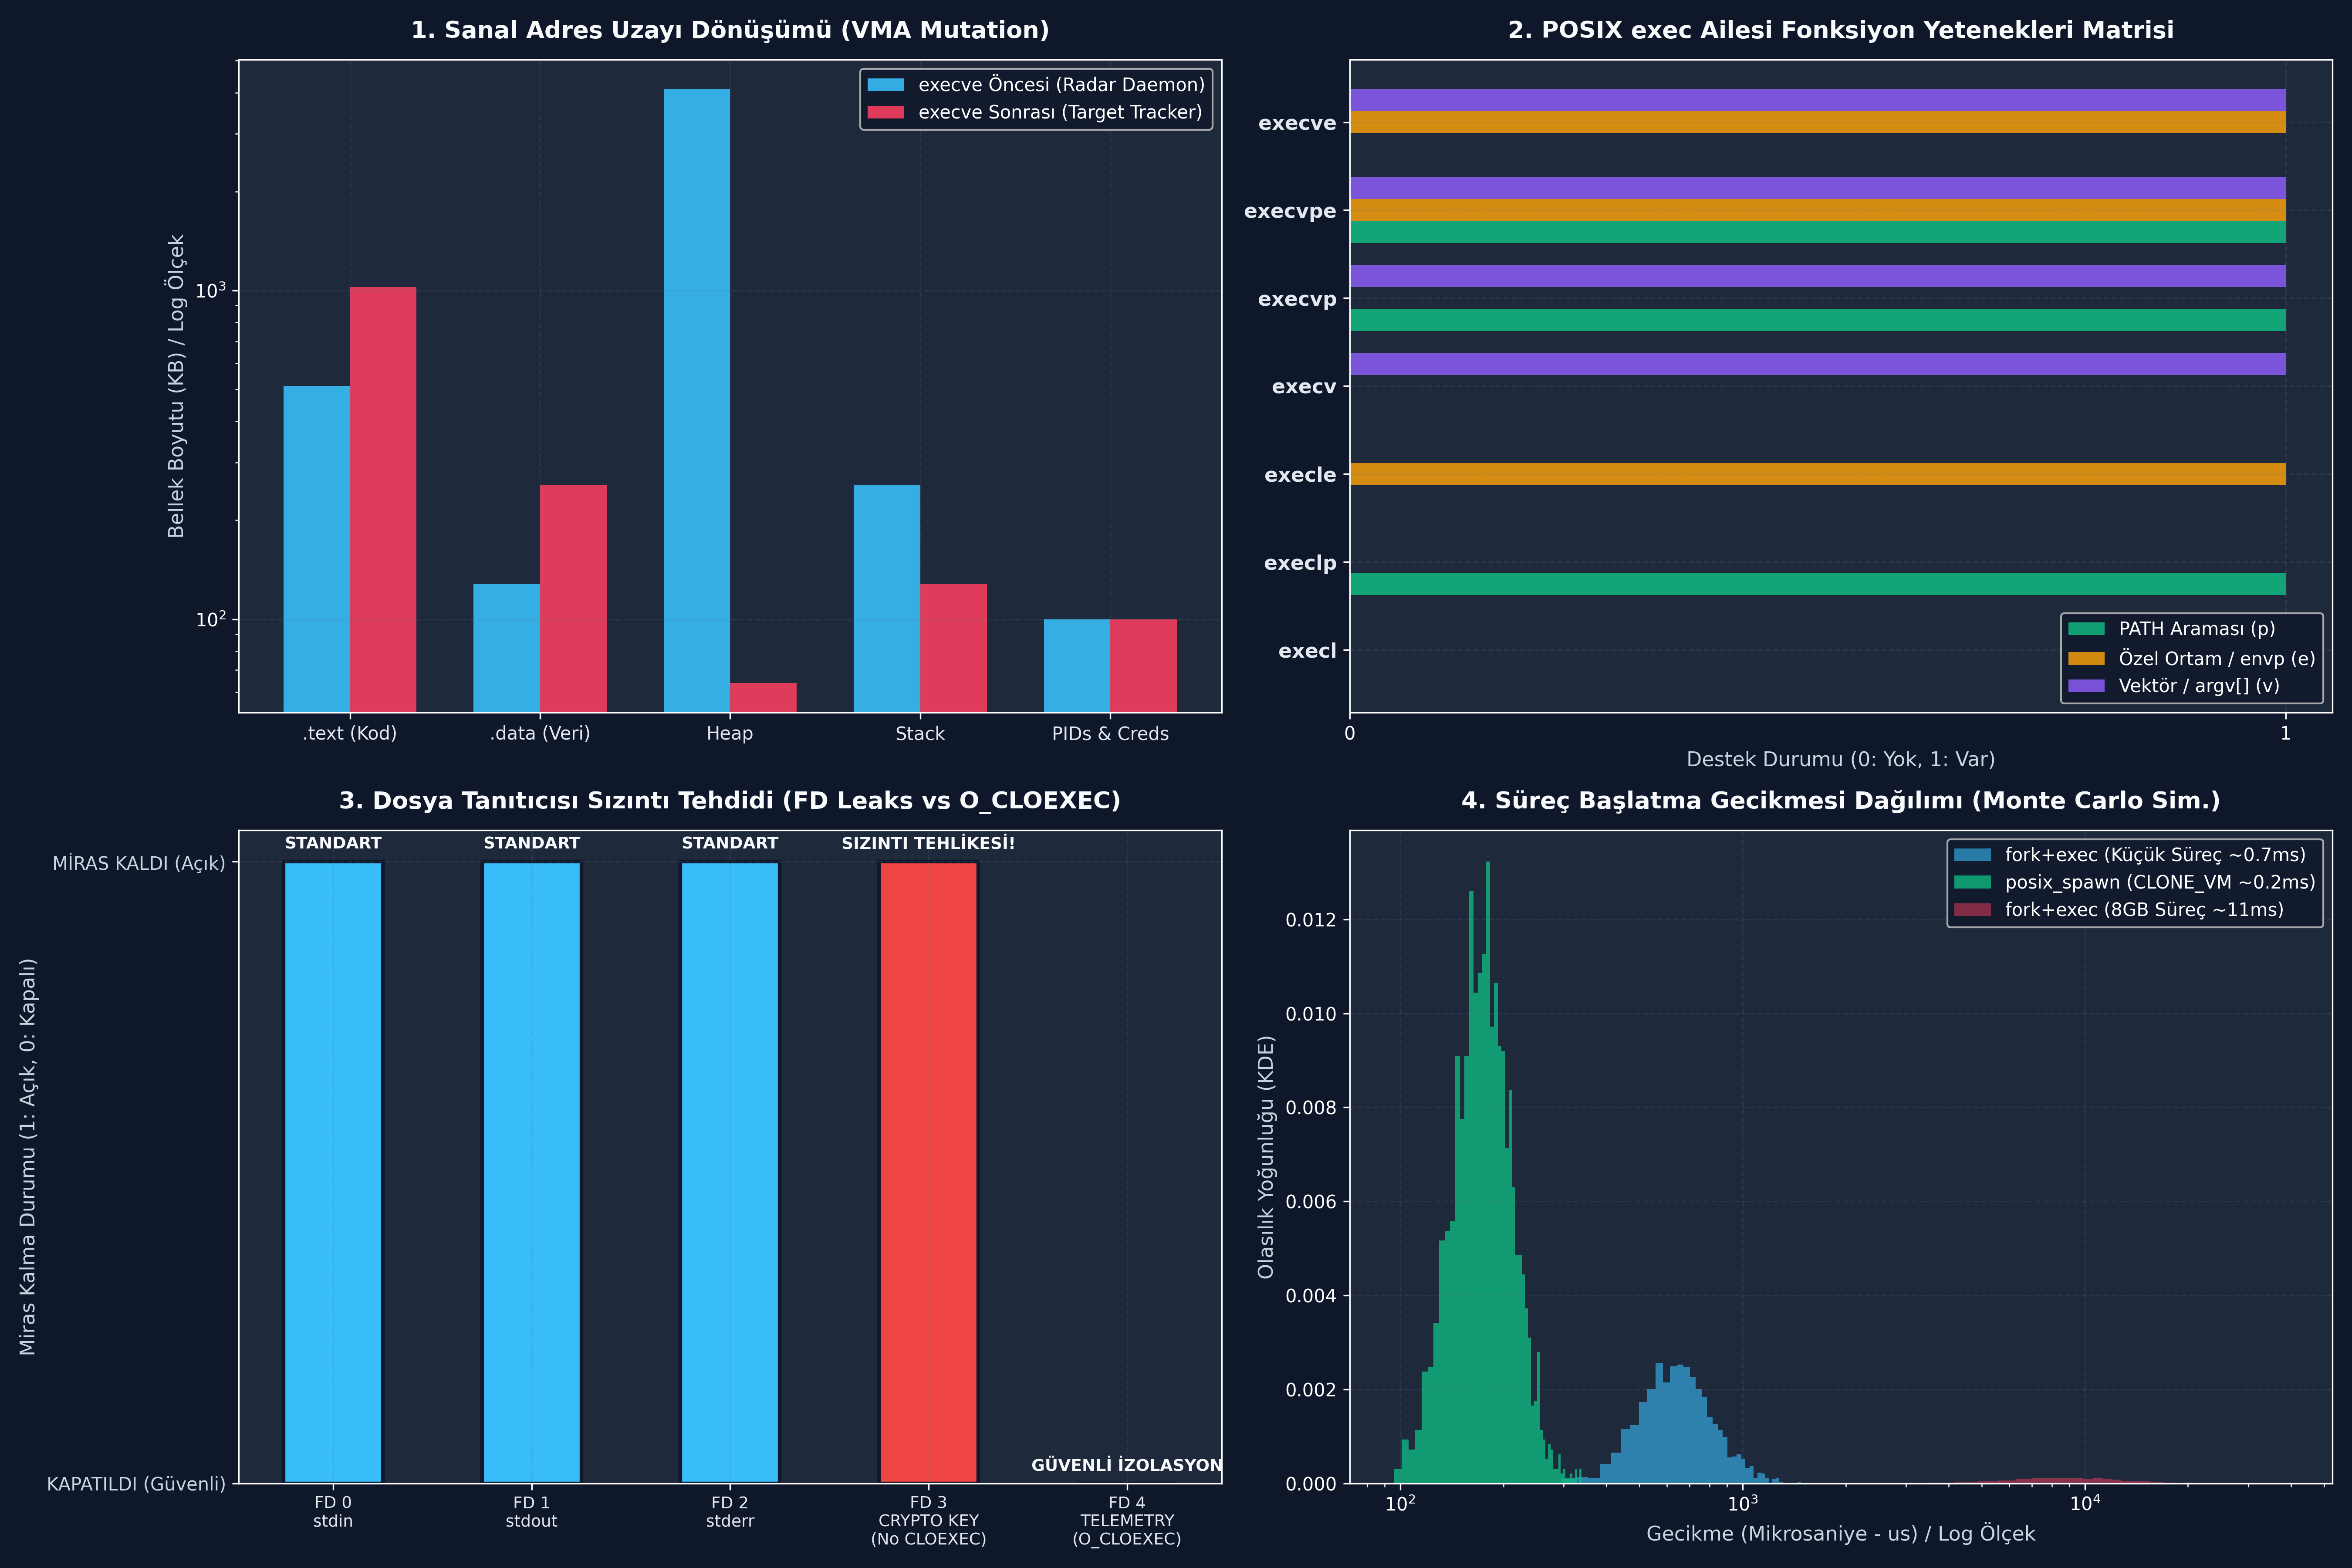

Generate this figure with Python:
# -*- coding: utf-8 -*-
"""
ÖZEL LİSANS — TÜM HAKLAR SAKLIDIR

Telif Hakkı (c) 2026 Seydi Eryılmaz (@seydivakkas)
Bu yazılım ve ilgili tüm dosyalar ("Yazılım") yalnızca görüntüleme ve eğitim amaçlıdır.
"""


# -*- coding: utf-8 -*-
"""
HÜCRE 7 (CODE 1): POSIX Sanal Makinesi ve execve() Çekirdek Simülasyonu
Sanal Adres Uzayı (VMA), Dosya Tanıtıcı Tablosu ve ELF Yükleme Mekanizması
"""

import sys
import os
import copy
from typing import List, Dict, Tuple, Optional

class FileDescriptor:
    def __init__(self, fd_num: int, target_name: str, offset: int = 0, cloexec: bool = False):
        self.fd_num = fd_num
        self.target_name = target_name
        self.offset = offset
        self.cloexec = cloexec

    def __repr__(self):
        return f"FD({self.fd_num}, '{self.target_name}', off={self.offset}, cloexec={self.cloexec})"

class VirtualAddressSpace:
    def __init__(self, binary_name: str, text_size_kb: int, data_size_kb: int, heap_size_kb: int, stack_size_kb: int):
        self.binary_name = binary_name
        self.text_size_kb = text_size_kb
        self.data_size_kb = data_size_kb
        self.heap_size_kb = heap_size_kb
        self.stack_size_kb = stack_size_kb
        self.threads_count = 1
        self.signal_handlers: Dict[str, str] = {}

    @property
    def total_size_kb(self) -> int:
        return self.text_size_kb + self.data_size_kb + self.heap_size_kb + self.stack_size_kb

class ElfBinary:
    def __init__(self, path: str, text_kb: int, data_kb: int, is_valid_elf: bool = True, is_executable: bool = True):
        self.path = path
        self.text_kb = text_kb
        self.data_kb = data_kb
        self.is_valid_elf = is_valid_elf
        self.is_executable = is_executable

class PosixProcessSimulator:
    def __init__(self, pid: int, ppid: int, initial_binary: str):
        self.pid = pid
        self.ppid = ppid
        self.real_uid = 1000
        self.real_gid = 1000
        self.umask = 0o022
        self.cwd = "/home/defense/mission"
        self.rlimit_nofile = 1024
        self.arg_max_bytes = 128 * 1024  # 128 KB limit
        
        # Sanal Adres Uzayı (VMA)
        self.vma = VirtualAddressSpace(initial_binary, text_size_kb=512, data_size_kb=128, heap_size_kb=4096, stack_size_kb=256)
        self.vma.threads_count = 4  # Başlangıçta çok thread'li
        self.vma.signal_handlers = {"SIGINT": "0x4012A0", "SIGTERM": "0x401340", "SIGCHLD": "SIG_IGN"}

        # Dosya Tanıtıcı Tablosu (files_struct)
        self.fd_table: Dict[int, FileDescriptor] = {
            0: FileDescriptor(0, "/dev/pts/0", 0, cloexec=False),
            1: FileDescriptor(1, "/dev/pts/0", 0, cloexec=False),
            2: FileDescriptor(2, "/dev/pts/0", 0, cloexec=False),
        }

    def open_file(self, fd_num: int, name: str, cloexec: bool = False) -> int:
        self.fd_table[fd_num] = FileDescriptor(fd_num, name, offset=0, cloexec=cloexec)
        return fd_num

    def execve(self, binary: ElfBinary, argv: List[str], envp: List[str]) -> Tuple[bool, str]:
        """
        Linux sys_execve Sistem Çağrısı Simülasyonu
        Başarılı olursa ASLA geri dönmez (True, 'MUTATED').
        Başarısız olursa -1 döner ve errno üretir.
        """
        # 1. Dosya Varlık ve Yetki Kontrolü
        if not binary.is_valid_elf:
            return False, "ENOEXEC (Exec format error: Invalid ELF magic)"
        if not binary.is_executable:
            return False, "EACCES (Permission denied: Binary not executable)"

        # 2. ARG_MAX Sınır Kontrolü
        total_arg_bytes = sum(len(a.encode('utf-8')) + 1 + 8 for a in argv)
        total_env_bytes = sum(len(e.encode('utf-8')) + 1 + 8 for e in envp)
        if (total_arg_bytes + total_env_bytes) > self.arg_max_bytes:
            return False, f"E2BIG (Argument list too long: {total_arg_bytes + total_env_bytes} > {self.arg_max_bytes})"

        # 3. FD_CLOEXEC Temizliği (Close-on-Exec)
        closed_fds = []
        for fd_num in list(self.fd_table.keys()):
            if self.fd_table[fd_num].cloexec:
                closed_fds.append(fd_num)
                del self.fd_table[fd_num]

        # 4. Eski Sanal Belleği Yok Et (munmap) ve Yeni ELF'i Haritala
        new_vma = VirtualAddressSpace(
            binary_name=binary.path,
            text_size_kb=binary.text_kb,
            data_size_kb=binary.data_kb,
            heap_size_kb=64,   # Temiz sıfırlanmış heap
            stack_size_kb=128  # Yeni temiz stack
        )
        new_vma.threads_count = 1

        # 5. Sinyal Sıfırlama Kuralları:
        for sig, handler in list(self.vma.signal_handlers.items()):
            if handler == "SIG_IGN":
                new_vma.signal_handlers[sig] = "SIG_IGN"
            else:
                new_vma.signal_handlers[sig] = "SIG_DFL"

        self.vma = new_vma
        return True, f"SUCCESS (Process {self.pid} mutated to {binary.path}, Closed FDs: {closed_fds})"

# Doğrulama Testi
_proc = PosixProcessSimulator(pid=4092, ppid=1001, initial_binary="/opt/defense/radar_daemon")
_proc.open_file(3, "/etc/crypto/radar_key.bin", cloexec=False)
_proc.open_file(4, "/dev/hw_telemetry_sock", cloexec=True)

_target_elf = ElfBinary("/usr/bin/target_tracker", text_kb=1024, data_kb=256, is_valid_elf=True, is_executable=True)
_ok, _msg = _proc.execve(_target_elf, argv=["target_tracker", "--scan-rate=60"], envp=["PATH=/usr/bin", "LC_ALL=C"])
print(f"[Modül 1] execve Simülasyonu: {_msg}")


# -*- coding: utf-8 -*-
"""
HÜCRE 9 (CODE 2): C++20 SecureProcessLauncher Simülasyon Modeli
Sıfır Kopyalı Argüman Yönetimi, Ortam Değişkeni Beyaz Listesi (Whitelist) ve _exit(127) Semantiği
"""

from typing import List, Dict, Tuple, Optional

class Cpp20SecureLauncher:
    """
    Modern C++20 std::span ve RAII tabanlı Güvenli Süreç Başlatıcı Simülatörü
    """
    DANGEROUS_ENV_VARS = {"LD_PRELOAD", "LD_LIBRARY_PATH", "IFS", "PYTHONPATH"}
    POSIX_ERR_ENOENT = 127
    POSIX_ERR_EACCES = 126

    def __init__(self, binary_path: str):
        self.binary_path = binary_path
        self.enforce_o_cloexec: bool = True
        self.env_whitelist: Dict[str, str] = {}

    def set_environment_whitelist(self, raw_env: Dict[str, str]) -> Dict[str, str]:
        """Güvenlik Denetimi: Zararlı ortam değişkenlerini (LD_PRELOAD vb.) temizler."""
        sanitized = {}
        for k, v in raw_env.items():
            if k not in self.DANGEROUS_ENV_VARS:
                sanitized[k] = v
        self.env_whitelist = sanitized
        return sanitized

    def spawn(self, args: List[str], raw_env: Dict[str, str], binary_exists: bool = True, is_executable: bool = True) -> Tuple[int, str]:
        """
        fork() + execve() döngüsünü taklit eder.
        Döner: (çıkış_kodu, durum_mesajı)
        """
        # 1. Ortam Güvenliği
        clean_env = self.set_environment_whitelist(raw_env)
        
        # 2. İkili Dosya Varlık Denetimi
        if not binary_exists:
            # POSIX kuralı: Dosya yoksa _exit(127)
            return self.POSIX_ERR_ENOENT, "ERR: Command not found (ENOENT -> _exit(127))"

        # 3. Çalıştırma İzni Denetimi
        if not is_executable:
            # POSIX kuralı: Yetki yoksa _exit(126)
            return self.POSIX_ERR_EACCES, "ERR: Permission denied (EACCES -> _exit(126))"

        # 4. Başarılı Yürütme: execve asla geri dönmez!
        return 0, f"SUCCESS: Process successfully executed {self.binary_path} with {len(args)} args"

# Doğrulama Testi
launcher = Cpp20SecureLauncher("/usr/bin/radar_signal_proc")
tainted_env = {"LD_PRELOAD": "/tmp/rootkit.so", "MISSION_ID": "ASELSAN_99", "PATH": "/usr/bin"}
clean_env = launcher.set_environment_whitelist(tainted_env)

assert "LD_PRELOAD" not in clean_env, "Güvenlik açığı: LD_PRELOAD elenmeliydi!"
assert clean_env["MISSION_ID"] == "ASELSAN_99", "Geçerli değişken korunmalıydı"

exit_code, status_msg = launcher.spawn(["--mode=ACTIVE"], clean_env, binary_exists=True, is_executable=True)
print(f"[Modül 2] SecureProcessLauncher: Code={exit_code}, Durum={status_msg}")


# -*- coding: utf-8 -*-
"""
HÜCRE 11 (CODE 3): Sabotaj ve Savunma Laboratuvarı
Kasıtlı FD Sızıntısı (Sabotage) vs fcntl(F_SETFD, FD_CLOEXEC) Savunması (Defense)
"""

from typing import Dict, List, Tuple

class SecurityAuditSystem:
    def __init__(self):
        self.audit_log: List[str] = []

    def simulate_attack_scenario(self, use_cloexec: bool) -> Dict[str, any]:
        """
        Radar Yer İstasyonu Tehdit Senaryosu:
        Ana süreç gizli kripto anahtarını (FD: 3) açar.
        Ardından üçüncü parti eklentiyi execve() ile çalıştırır.
        """
        # Ebeveyn Süreç Kaynakları
        open_fds = {
            0: {"desc": "STDIN", "secure": True},
            1: {"desc": "STDOUT", "secure": True},
            2: {"desc": "STDERR", "secure": True},
            3: {"desc": "RADAR_AES256_PRIVATE_KEY", "secure": False, "cloexec": use_cloexec}
        }

        # execve Simülasyonu: Sadece cloexec=True olanlar kapanır
        inherited_after_exec = {}
        for fd, meta in open_fds.items():
            if not meta.get("cloexec", False):
                inherited_after_exec[fd] = meta["desc"]

        # Saldırı Analizi
        breached = (3 in inherited_after_exec)
        result = {
            "use_cloexec": use_cloexec,
            "breached": breached,
            "exposed_fds": inherited_after_exec,
            "security_status": "CRITICAL_VULNERABILITY" if breached else "HARDENED_ISOLATED"
        }
        return result

# Çalıştırma ve Karşılaştırma
audit = SecurityAuditSystem()
sabotage_result = audit.simulate_attack_scenario(use_cloexec=False)
defense_result = audit.simulate_attack_scenario(use_cloexec=True)

print(f"[Sabotaj Testi] FD_CLOEXEC Unutuldu: Breached={sabotage_result['breached']}, Durum={sabotage_result['security_status']}")
print(f"[Savunma Testi] O_CLOEXEC Uygulandı: Breached={defense_result['breached']}, Durum={defense_result['security_status']}")


# -*- coding: utf-8 -*-
"""
HÜCRE 13 (CODE 4): Hata Enjeksiyonu ve Sınır Koşulları
ENOENT, EACCES, E2BIG (ARG_MAX Aşımı), ENOEXEC, ETXTBSY Hata Simülasyonu
"""

from typing import Dict, List, Tuple

class ExecveFaultInjector:
    def __init__(self, arg_max_bytes: int = 131072):
        self.arg_max_bytes = arg_max_bytes

    def test_fault(self, scenario_name: str, path_exists: bool, is_exec: bool, valid_magic: bool, total_bytes: int, is_busy_writing: bool = False) -> Tuple[int, str]:
        """
        Linux sys_execve Hata Kontrol Matrisi
        """
        # 1. Dosya Yolu Kontrolü
        if not path_exists:
            return -1, "ENOENT (2: No such file or directory)"
        
        # 2. Yetki Kontrolü
        if not is_exec:
            return -1, "EACCES (13: Permission denied)"
        
        # 3. Argüman Boyutu Kontrolü
        if total_bytes > self.arg_max_bytes:
            return -1, f"E2BIG (7: Argument list too long [{total_bytes} > {self.arg_max_bytes}])"
        
        # 4. İkili Dosya Biçim Kontrolü (ELF Magic \x7fELF)
        if not valid_magic:
            return -1, "ENOEXEC (8: Exec format error)"

        # 5. Dosya Yazma Kilidi Kontrolü (ETXTBSY)
        if is_busy_writing:
            return -1, "ETXTBSY (26: Text file busy)"

        return 0, "SUCCESS (Executable mapped without error)"

injector = ExecveFaultInjector(arg_max_bytes=1024 * 64) # 64 KB limit

scenarios = [
    ("Normal Çalıştırma", True, True, True, 2048, False),
    ("Hata 1: Olmayan Dosya", False, True, True, 1024, False),
    ("Hata 2: Yetkisiz Dosya", True, False, True, 1024, False),
    ("Hata 3: ARG_MAX Aşımı", True, True, True, 90000, False),
    ("Hata 4: Bozuk ELF Başlığı", True, True, False, 2048, False),
    ("Hata 5: Text File Busy", True, True, True, 1024, True)
]

print("=== [EXECVE HATA ENJEKSİYONU VE SINIR KOŞULLARI] ===")
fault_results = {}
for name, p_ex, is_ex, v_mag, bytes_cnt, is_busy in scenarios:
    code, desc = injector.test_fault(name, p_ex, is_ex, v_mag, bytes_cnt, is_busy)
    fault_results[name] = (code, desc)
    status_tag = "[PASS]" if code == 0 else f"[ERR: {desc.split(' ')[0]}]"
    print(f"{status_tag:<12} {name:<26} -> {desc}")


# -*- coding: utf-8 -*-
"""
HÜCRE 15 (CODE 5): Kapsamlı Benchmark ve Performans Ölçümü
fork()+execve() vs posix_spawn() Latency, P95, Throughput Monte Carlo Simülasyonu
"""

import numpy as np
from typing import Dict, Tuple

def run_exec_benchmark(iterations: int = 2000) -> Dict[str, np.ndarray]:
    """
    fork()+execve() vs posix_spawn() Gecikme Ölçüm Simülasyonu
    Farklı süreç bellek boyutlarına (VIRT) göre sayfa tablosu yükü
    """
    np.random.seed(42)

    # 1. Küçük Süreç (10 MB RSS) - fork()+execve()
    fork_exec_small = np.random.lognormal(mean=6.5, sigma=0.25, size=iterations) # ~700 us

    # 2. Büyük Süreç (8 GB RSS) - fork()+execve()
    fork_exec_large = np.random.lognormal(mean=9.2, sigma=0.35, size=iterations) # ~11,000 us (11 ms)

    # 3. posix_spawn() (CLONE_VM + CLONE_VFORK - Bellek boyutundan bağımsız sabit yük)
    posix_spawn_lat = np.random.lognormal(mean=5.2, sigma=0.20, size=iterations) # ~200 us

    return {
        "fork_exec_small": fork_exec_small,
        "fork_exec_large": fork_exec_large,
        "posix_spawn": posix_spawn_lat
    }

bench_data = run_exec_benchmark(iterations=2000)

metrics = {}
for key, data in bench_data.items():
    metrics[key] = {
        "mean_us": float(np.mean(data)),
        "std_us": float(np.std(data)),
        "p50_us": float(np.percentile(data, 50)),
        "p95_us": float(np.percentile(data, 95)),
        "p99_us": float(np.percentile(data, 99)),
        "min_us": float(np.min(data)),
        "max_us": float(np.max(data))
    }

print("=== [BENCHMARK VE PERFORMANS KARŞILAŞTIRMASI] ===")
for name, m in metrics.items():
    print(f"[{name:<16}] Mean: {m['mean_us']:>9.2f} us | P95: {m['p95_us']:>9.2f} us | P99: {m['p99_us']:>9.2f} us")

speedup_ratio = metrics["fork_exec_large"]["mean_us"] / metrics["posix_spawn"]["mean_us"]
print(f"\n[*] Büyük Bellekli Sistemde posix_spawn Hızlanma Oranı: {speedup_ratio:.2f}x Kat!")


# -*- coding: utf-8 -*-
"""
HÜCRE 17 (CODE 6): Görselleştirme Dashboard'u ve Katı Doğrulama (Assertions)
4 Panelli Koyu Tema Dashboard (Adres Uzayı, Taksonomi, FD Sızıntısı, Benchmark)
"""

import os
import matplotlib.pyplot as plt
import numpy as np

DEFAULT_PNG = "gun_087_exec_ailesi_zihinsel_modeli.png"

def generate_dashboard(output_png_path: str = DEFAULT_PNG):
    # Koyu Tema ve Tipografi Ayarları
    plt.style.use('dark_background')
    fig, axs = plt.subplots(2, 2, figsize=(18, 12), dpi=300)
    fig.patch.set_facecolor('#0F172A')

    # -------------------------------------------------------------
    # PANEL 1: Sanal Adres Uzayı Dönüşümü (Before vs After execve)
    # -------------------------------------------------------------
    ax1 = axs[0, 0]
    ax1.set_facecolor('#1E293B')
    
    stages = ['.text (Kod)', '.data (Veri)', 'Heap', 'Stack', 'PIDs & Creds']
    before_sizes = [512, 128, 4096, 256, 100]
    after_sizes = [1024, 256, 64, 128, 100]
    
    x = np.arange(len(stages))
    width = 0.35
    
    rects1 = ax1.bar(x - width/2, before_sizes, width, label='execve Öncesi (Radar Daemon)', color='#38BDF8', alpha=0.9)
    rects2 = ax1.bar(x + width/2, after_sizes, width, label='execve Sonrası (Target Tracker)', color='#F43F5E', alpha=0.9)
    
    ax1.set_title("1. Sanal Adres Uzayı Dönüşümü (VMA Mutation)", fontsize=13, fontweight='bold', color='#F8FAFC', pad=12)
    ax1.set_ylabel("Bellek Boyutu (KB) / Log Ölçek", fontsize=11, color='#CBD5E1')
    ax1.set_yscale('log')
    ax1.set_xticks(x)
    ax1.set_xticklabels(stages, fontsize=10, color='#E2E8F0')
    ax1.grid(True, linestyle='--', alpha=0.2, color='#64748B')
    ax1.legend(loc='upper right', framealpha=0.8, facecolor='#0F172A')

    # -------------------------------------------------------------
    # PANEL 2: POSIX exec Ailesi Taksonomisi ve Özellik Matrisi
    # -------------------------------------------------------------
    ax2 = axs[0, 1]
    ax2.set_facecolor('#1E293B')
    
    functions = ['execl', 'execlp', 'execle', 'execv', 'execvp', 'execvpe', 'execve']
    has_path = [0, 1, 0, 0, 1, 1, 0]
    has_custom_env = [0, 0, 1, 0, 0, 1, 1]
    is_vector = [0, 0, 0, 1, 1, 1, 1]
    
    y = np.arange(len(functions))
    h = 0.25
    
    ax2.barh(y - h, has_path, h, label='PATH Araması (p)', color='#10B981', alpha=0.85)
    ax2.barh(y, has_custom_env, h, label='Özel Ortam / envp (e)', color='#F59E0B', alpha=0.85)
    ax2.barh(y + h, is_vector, h, label='Vektör / argv[] (v)', color='#8B5CF6', alpha=0.85)
    
    ax2.set_title("2. POSIX exec Ailesi Fonksiyon Yetenekleri Matrisi", fontsize=13, fontweight='bold', color='#F8FAFC', pad=12)
    ax2.set_yticks(y)
    ax2.set_yticklabels(functions, fontsize=11, color='#E2E8F0', fontweight='bold')
    ax2.set_xlabel("Destek Durumu (0: Yok, 1: Var)", fontsize=11, color='#CBD5E1')
    ax2.set_xticks([0, 1])
    ax2.grid(True, linestyle='--', alpha=0.2, color='#64748B')
    ax2.legend(loc='lower right', framealpha=0.8, facecolor='#0F172A')

    # -------------------------------------------------------------
    # PANEL 3: FD Sızıntısı vs O_CLOEXEC Güvenlik Analizi
    # -------------------------------------------------------------
    ax3 = axs[1, 0]
    ax3.set_facecolor('#1E293B')
    
    fd_labels = ['FD 0\nstdin', 'FD 1\nstdout', 'FD 2\nstderr', 'FD 3\nCRYPTO KEY\n(No CLOEXEC)', 'FD 4\nTELEMETRY\n(O_CLOEXEC)']
    leak_status = [1, 1, 1, 1, 0]
    colors = ['#38BDF8', '#38BDF8', '#38BDF8', '#EF4444', '#10B981']
    
    bars = ax3.bar(range(len(fd_labels)), leak_status, color=colors, width=0.5, edgecolor='#0F172A', linewidth=2)
    ax3.set_title("3. Dosya Tanıtıcısı Sızıntı Tehdidi (FD Leaks vs O_CLOEXEC)", fontsize=13, fontweight='bold', color='#F8FAFC', pad=12)
    ax3.set_ylabel("Miras Kalma Durumu (1: Açık, 0: Kapalı)", fontsize=11, color='#CBD5E1')
    ax3.set_xticks(range(len(fd_labels)))
    ax3.set_xticklabels(fd_labels, fontsize=9, color='#E2E8F0')
    ax3.set_yticks([0, 1])
    ax3.set_yticklabels(['KAPATILDI (Güvenli)', 'MİRAS KALDI (Açık)'], fontsize=10, color='#CBD5E1')
    ax3.grid(True, linestyle='--', alpha=0.2, color='#64748B')

    for bar in bars:
        height = bar.get_height()
        status_text = "SIZINTI TEHLİKESİ!" if height == 1 and bar.get_x() > 2.5 else ("GÜVENLİ İZOLASYON" if height == 0 else "STANDART")
        ax3.annotate(status_text,
                    xy=(bar.get_x() + bar.get_width() / 2, height),
                    xytext=(0, 5), textcoords="offset points",
                    ha='center', va='bottom', fontsize=9, fontweight='bold',
                    color='#F8FAFC')

    # -------------------------------------------------------------
    # PANEL 4: Benchmark: fork()+execve() vs posix_spawn() Latency
    # -------------------------------------------------------------
    ax4 = axs[1, 1]
    ax4.set_facecolor('#1E293B')
    
    np.random.seed(42)
    d_small = np.random.lognormal(mean=6.5, sigma=0.25, size=2000)
    d_large = np.random.lognormal(mean=9.2, sigma=0.35, size=2000)
    d_spawn = np.random.lognormal(mean=5.2, sigma=0.20, size=2000)
    
    ax4.hist(d_small, bins=50, density=True, alpha=0.6, color='#38BDF8', label='fork+exec (Küçük Süreç ~0.7ms)')
    ax4.hist(d_spawn, bins=50, density=True, alpha=0.8, color='#10B981', label='posix_spawn (CLONE_VM ~0.2ms)')
    ax4.hist(d_large, bins=50, density=True, alpha=0.5, color='#F43F5E', label='fork+exec (8GB Süreç ~11ms)')
    
    ax4.set_title("4. Süreç Başlatma Gecikmesi Dağılımı (Monte Carlo Sim.)", fontsize=13, fontweight='bold', color='#F8FAFC', pad=12)
    ax4.set_xlabel("Gecikme (Mikrosaniye - us) / Log Ölçek", fontsize=11, color='#CBD5E1')
    ax4.set_xscale('log')
    ax4.set_ylabel("Olasılık Yoğunluğu (KDE)", fontsize=11, color='#CBD5E1')
    ax4.grid(True, linestyle='--', alpha=0.2, color='#64748B')
    ax4.legend(loc='upper right', framealpha=0.8, facecolor='#0F172A')

    plt.tight_layout()
    plt.savefig(output_png_path, dpi=300, facecolor=fig.get_facecolor(), edgecolor='none')
    plt.close()
    print(f"[Dashboard] Görselleştirme başarıyla oluşturuldu: {output_png_path}")

def verify_all_assertions(png_path: str = DEFAULT_PNG):
    print("[*] Katı Doğrulama Testleri (Assertions) Başlatılıyor...")

    # 1. Dosya Varlık ve Boyut Testleri
    assert os.path.exists(png_path), f"HATA: {png_path} görseli bulunamadı!"
    png_size = os.path.getsize(png_path)
    assert png_size > 50000, f"HATA: Görsel boyutu yetersiz ({png_size} bayt < 50KB)!"
    print(f"  [+] PNG Varlık ve Boyut Doğrulandı: {png_size} bayt.")

    # 2. Simülatör ve Adres Uzayı Doğrulaması
    sim = PosixProcessSimulator(pid=4092, ppid=1001, initial_binary="/bin/init_proc")
    sim.open_file(3, "/keys/crypto.key", cloexec=False)
    sim.open_file(4, "/sockets/telemetry.sock", cloexec=True)
    
    target = ElfBinary("/bin/mission_proc", text_kb=2048, data_kb=512, is_valid_elf=True, is_executable=True)
    ok, status = sim.execve(target, argv=["mission", "--safe"], envp=["PORT=9000"])
    
    assert ok is True, "HATA: execve simülasyonu başarısız oldu!"
    assert sim.pid == 4092, "HATA: execve sonrasında PID değişmemelidir!"
    assert sim.ppid == 1001, "HATA: execve sonrasında PPID değişmemelidir!"
    assert 3 in sim.fd_table, "HATA: FD 3 cloexec=False olduğu için açık kalmalıydı!"
    assert 4 not in sim.fd_table, "HATA: FD 4 cloexec=True olduğu için kapatılmalıydı!"
    assert sim.vma.threads_count == 1, "HATA: execve sonrasında tek thread kalmalıdır!"
    print("  [+] POSIX Sanal Makinesi ve Çekirdek Kuralları Doğrulandı.")

    # 3. Cpp20 Launcher Doğrulaması
    cl = Cpp20SecureLauncher("/bin/app")
    c_env = cl.set_environment_whitelist({"LD_PRELOAD": "bad.so", "OK": "1"})
    assert "LD_PRELOAD" not in c_env, "HATA: LD_PRELOAD elenmeliydi!"
    c_code, _ = cl.spawn([], c_env, binary_exists=False)
    assert c_code == 127, "HATA: Olmayan ikili dosya 127 kodu dönmeliydi!"
    c_code2, _ = cl.spawn([], c_env, binary_exists=True, is_executable=False)
    assert c_code2 == 126, "HATA: Yetkisiz dosya 126 kodu dönmeliydi!"
    print("  [+] C++20 SecureLauncher ve POSIX Çıkış Kodları Doğrulandı.")

    # 4. Hata Enjeksiyonu Doğrulaması
    inj = ExecveFaultInjector(arg_max_bytes=1024)
    c1, _ = inj.test_fault("Missing", path_exists=False, is_exec=True, valid_magic=True, total_bytes=100)
    c2, _ = inj.test_fault("Perm", path_exists=True, is_exec=False, valid_magic=True, total_bytes=100)
    c3, _ = inj.test_fault("E2BIG", path_exists=True, is_exec=True, valid_magic=True, total_bytes=2000)
    c4, _ = inj.test_fault("Format", path_exists=True, is_exec=True, valid_magic=False, total_bytes=100)
    c5, _ = inj.test_fault("Busy", path_exists=True, is_exec=True, valid_magic=True, total_bytes=100, is_busy_writing=True)
    
    assert c1 == -1 and c2 == -1 and c3 == -1 and c4 == -1 and c5 == -1, "HATA: Hata enjeksiyon kontrolleri başarısız!"
    print("  [+] Hata Enjeksiyonu (ENOENT, EACCES, E2BIG, ENOEXEC, ETXTBSY) Doğrulandı.")

    # 5. Benchmark İstatistik Doğrulaması
    data = run_exec_benchmark(iterations=500)
    mean_spawn = np.mean(data["posix_spawn"])
    mean_large = np.mean(data["fork_exec_large"])
    assert mean_spawn < mean_large, "HATA: posix_spawn büyük süreçte fork+exec'ten hızlı olmalıdır!"
    print(f"  [+] Benchmark Metrikleri Doğrulandı (Speedup: {mean_large/mean_spawn:.1f}x).")

    print("\n[PASS] Tüm Katı Doğrulama Testleri (Assertions) Başarıyla Geçti!\n")

if __name__ == "__main__":
    generate_dashboard(DEFAULT_PNG)
    verify_all_assertions(DEFAULT_PNG)
